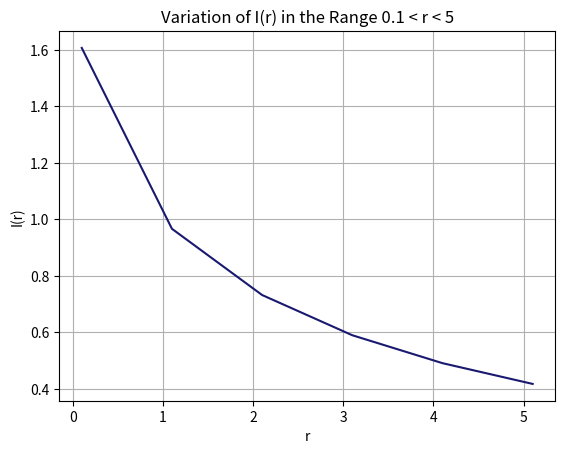

Write the Python code that produced this figure.
import matplotlib.pyplot as plt
import numpy as np

def bn(n):
    bn = 2*n-(1/3)+(4/(405*n))+(46/(25515*n**2))+(131/(1148175*n**3))-(2194697/(30690717750*n**4))
    return bn

x = np.arange(0.1, 6)
y = np.exp(-(bn(0.5))*(x**0.5-1))
plt.xlabel('r')
plt.ylabel('I(r)')
plt.title('Variation of I(r) in the Range 0.1 < r < 5')
plt.grid()
  
plt.plot(x, y, c='midnightblue')
plt.show()
plt.close()
